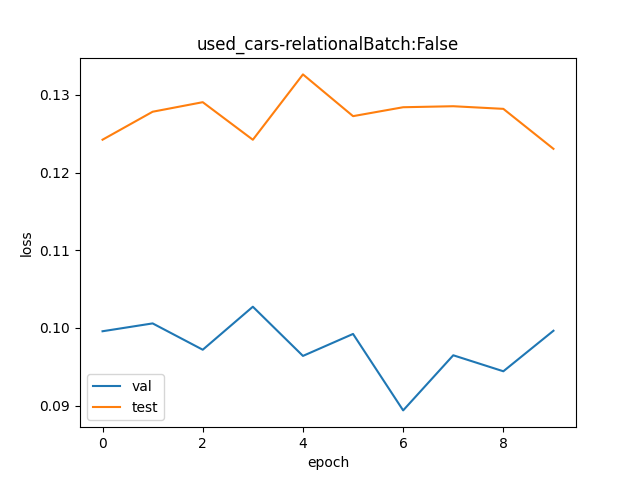

The data file committed next to this chart (first rows):
val, test
1.105, 1.132
1.106, 1.136
1.102, 1.138
1.108, 1.132
1.101, 1.142
1.104, 1.136
1.094, 1.137
1.101, 1.137
1.099, 1.137
1.105, 1.131
